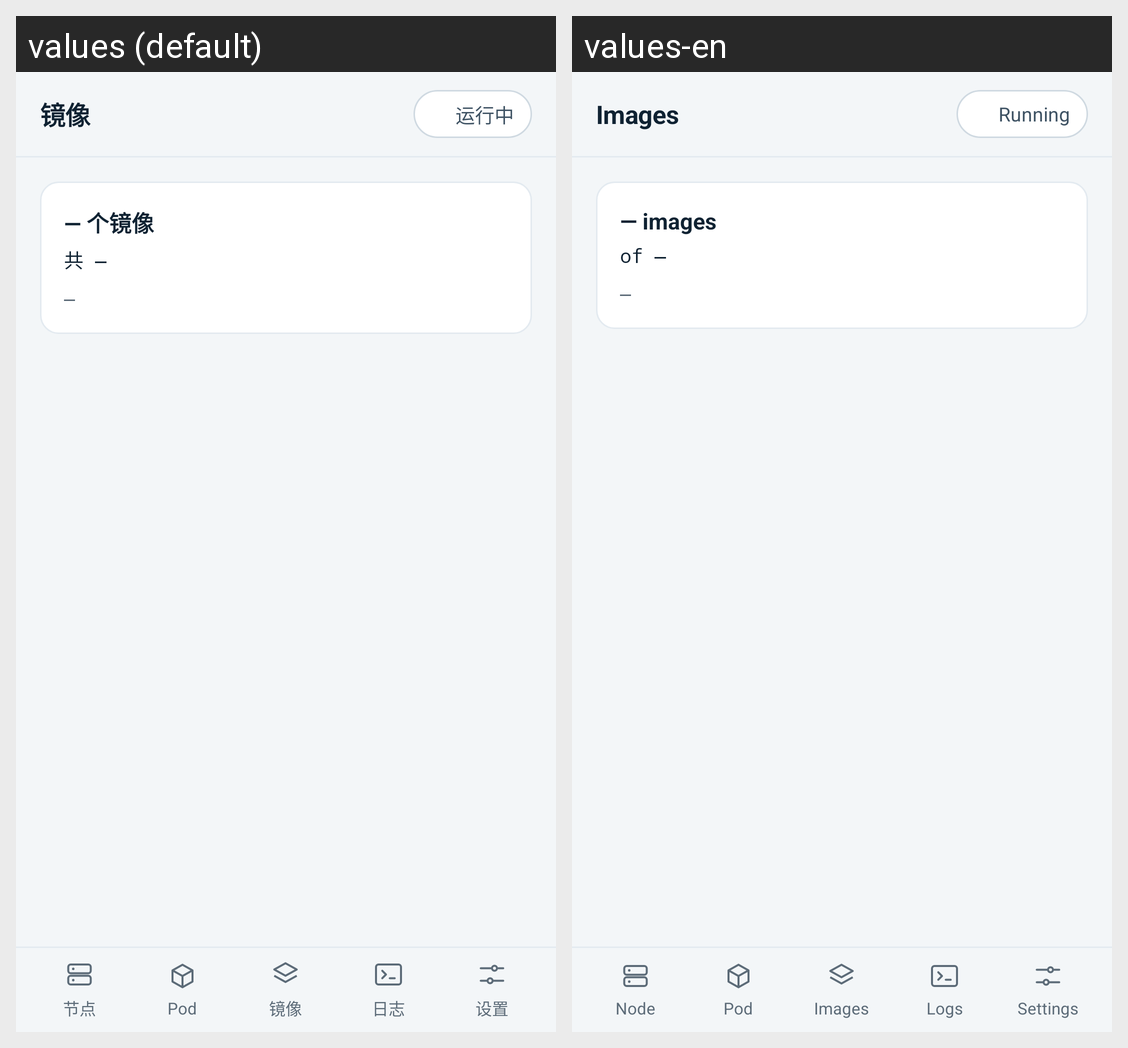

The Android screen above is rendered under two locales of the same app. Produce the string resources it draws, with the default and per-locale values.
Android screen res/layout/activity_v2_images.xml rendered under 2 locales, left to right: values (default), values-en. Device: Nexus 5 (rendered at 1080×1920; each locale shown at half size, 540×960, under a caption strip naming it); theme Theme.MaterialComponents.DayNight.NoActionBar.
Strings drawn on this screen, with the default value and each locale's value (text and hints the layout hard-codes, and strings that could not be matched under every locale, appear in the picture but are not listed):

v2_images_01
  values: 镜像
  values-en: Images

v2_images_02
  values: 运行中
  values-en: Running

v2_images_03
  values: — 个镜像
  values-en: — images

v2_images_04
  values: 共 —
  values-en: of —

v2_node_01
  values: 节点
  values-en: Node

v2_logs_01
  values: 日志
  values-en: Logs

v2_settings_01
  values: 设置
  values-en: Settings
